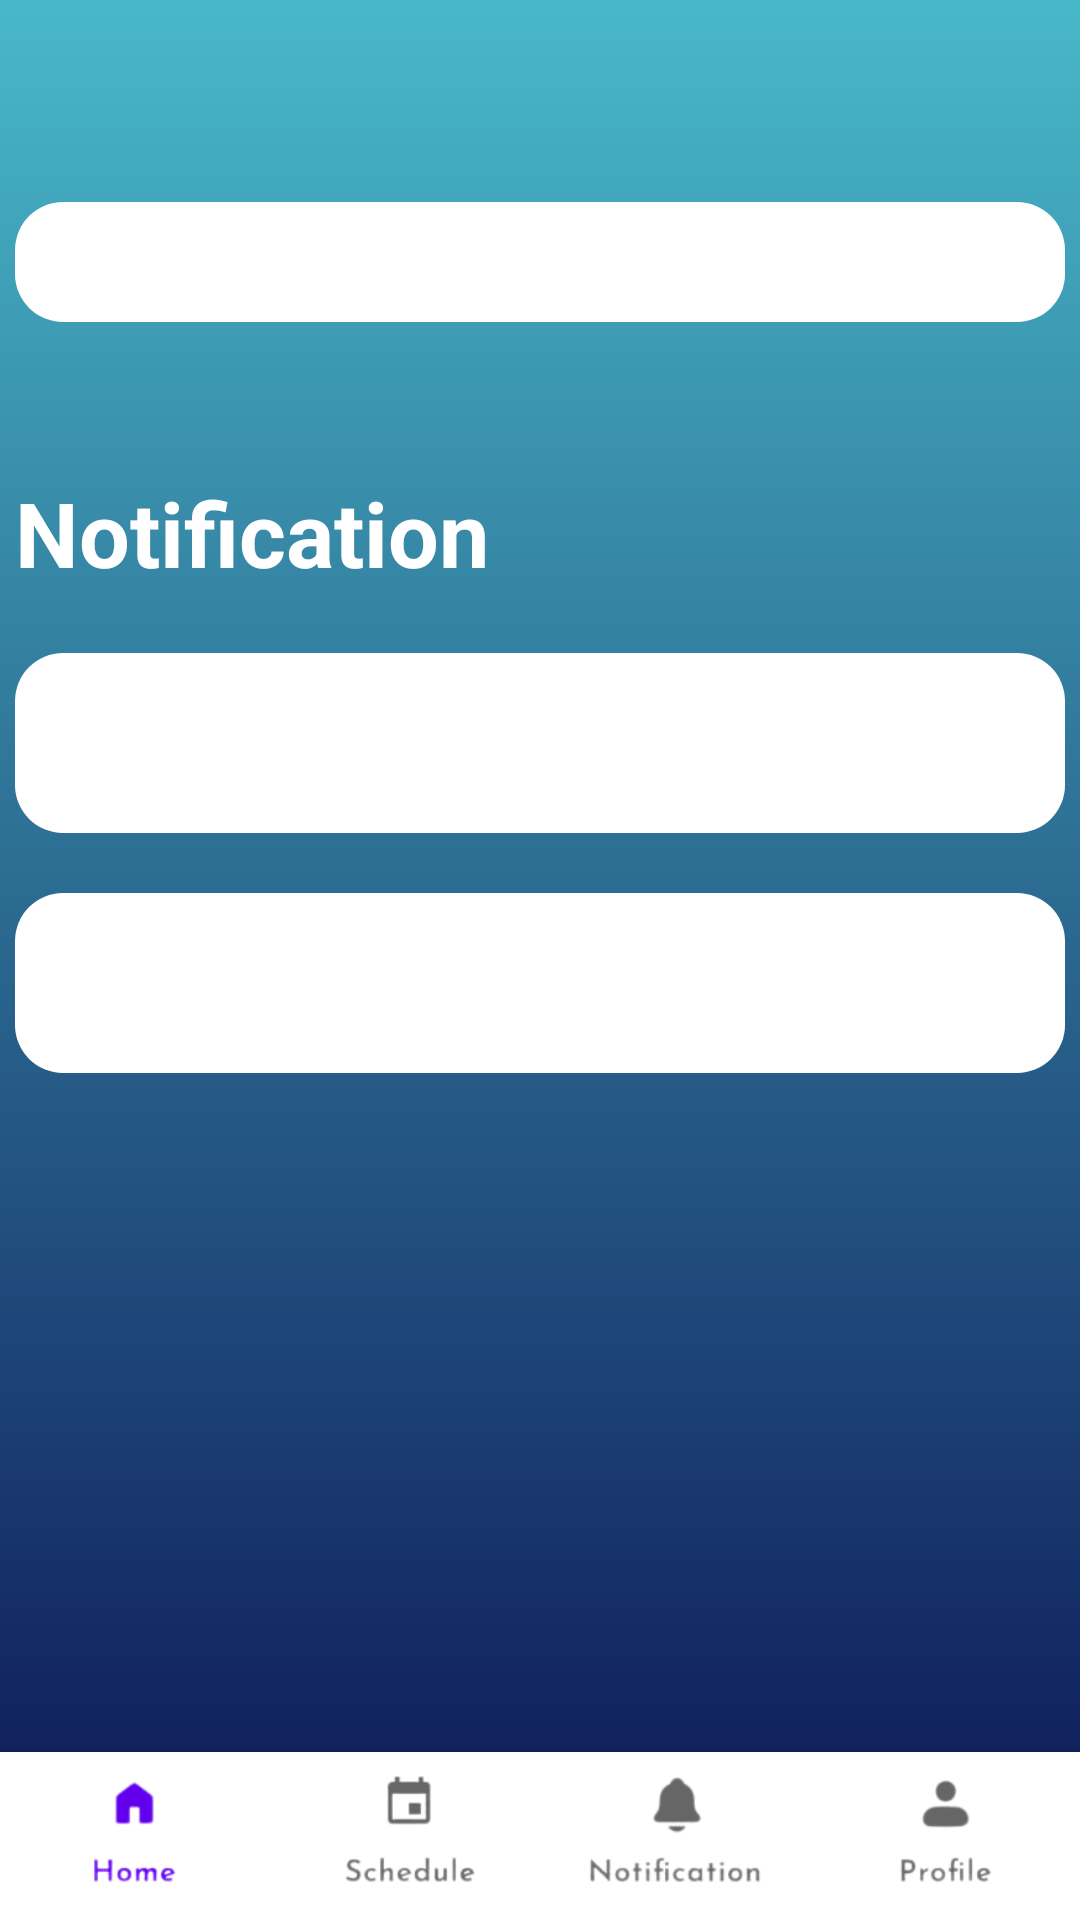

The Android layout XML behind this screen, and the referenced resources:
<!-- AndroidManifest.xml: application theme Theme.AoLMobileProgramming -->
<!-- res/layout/fragment_notification.xml -->
<?xml version="1.0" encoding="utf-8"?>
<FrameLayout xmlns:android="http://schemas.android.com/apk/res/android"
    xmlns:tools="http://schemas.android.com/tools"
    android:layout_width="match_parent"
    android:layout_height="match_parent"
    xmlns:app="http://schemas.android.com/apk/res-auto"
    tools:context=".NotificationFragment"
    android:background="@drawable/ocean_blue_gradient">

    
    <LinearLayout
        android:layout_width="wrap_content"
        android:layout_height="match_parent"
        android:orientation="vertical"
        android:layout_gravity="center"
        android:layout_marginTop="45dp">

        
        <FrameLayout
            android:layout_width="350dp"
            android:layout_height="40dp"
            android:background="@drawable/rounded_corner"
            android:layout_marginBottom="30dp"
            android:layout_gravity="center"/>

        
        <TextView
            android:layout_width="wrap_content"
            android:layout_height="wrap_content"
            android:text="Notification"
            android:textSize="30dp"
            android:textColor="@android:color/white"
            android:textStyle="bold"
            android:layout_gravity="left"
            android:layout_marginTop="20dp"/>

        <LinearLayout
            android:layout_width="match_parent"
            android:layout_height="400dp"
            android:id="@+id/notification_layout"
            android:orientation="vertical">

            <FrameLayout
                android:layout_width="match_parent"
                android:layout_height="60dp"
                android:background="@drawable/rounded_corner"
                android:id="@+id/notification_box"
                android:layout_marginTop="20dp"/>
            <FrameLayout
                android:layout_width="match_parent"
                android:layout_height="60dp"
                android:background="@drawable/rounded_corner"
                android:id="@+id/notification_box2"
                android:layout_marginTop="20dp"/>

        </LinearLayout>


    </LinearLayout>
    <com.google.android.material.bottomnavigation.BottomNavigationView
        android:id="@+id/bottomNavigationView"
        android:layout_width="match_parent"
        android:layout_height="wrap_content"
        app:layout_constraintBottom_toBottomOf="parent"
        app:layout_constraintEnd_toEndOf="parent"
        app:layout_constraintStart_toStartOf="parent"
        app:menu="@menu/bottom_nav_menu"
        app:itemIconSize="70dp"
        app:labelVisibilityMode="unlabeled"
        android:layout_gravity="bottom"/>

</FrameLayout>
<!-- resources referenced by this layout -->
<resources>
  <!-- drawable ocean_blue_gradient (drawable) -->
  <?xml version="1.0" encoding="utf-8"?>
  
  <layer-list xmlns:android="http://schemas.android.com/apk/res/android">
      <item>
          <shape>
              <gradient
                  android:startColor="#48B8C8"
                  android:endColor="#0B1354"
                  android:angle="270" />
          </shape>
      </item>
  </layer-list>
  <!-- drawable rounded_corner (drawable) -->
  <?xml version="1.0" encoding="utf-8"?>
  
  <shape xmlns:android="http://schemas.android.com/apk/res/android">
      <solid android:color="@android:color/white" />
      <corners android:radius="16dp" /> 
  </shape>
  <style name="Theme.AoLMobileProgramming" parent="Theme.MaterialComponents.DayNight.DarkActionBar">
          
          <item name="colorPrimary">@color/purple_500</item>
          <item name="colorPrimaryVariant">@color/purple_700</item>
          <item name="colorOnPrimary">@color/white</item>
          
          <item name="colorSecondary">@color/teal_200</item>
          <item name="colorSecondaryVariant">@color/teal_700</item>
          <item name="colorOnSecondary">@color/black</item>
          
          <item name="android:statusBarColor">?attr/colorPrimaryVariant</item>
          
      </style>
  <!-- not gathered from this repository: default colours our renderer supplied (Android Studio template values) -->
  <color name="purple_500">#FF6200EE</color>
  <color name="purple_700">#FF3700B3</color>
  <color name="teal_200">#FF03DAC5</color>
  <color name="teal_700">#FF018786</color>
  <color name="black">#FF000000</color>
  <color name="white">#FFFFFFFF</color>
</resources>
